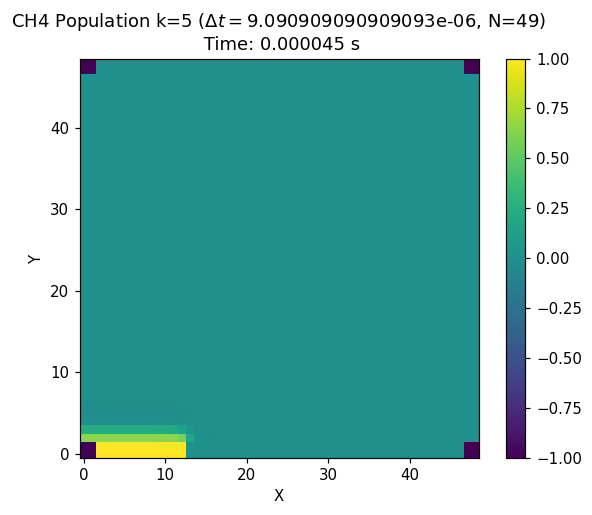

Data behind this chart, as committed beside it:
-1.000e+00	-1.000e+00	1.000e+00	1.000e+00	1.000e+00	1.000e+00	1.000e+00	1.000e+00	1.000e+00	1.000e+00	1.000e+00	1.000e+00	1.000e+00	0.000e+00	0.000e+00	0.000e+00	0.000e+00	0.000e+00	0.000e+00	0.000e+00	0.000e+00	0.000e+00	0.000e+00	0.000e+00
-1.000e+00	-1.000e+00	1.000e+00	1.000e+00	1.000e+00	1.000e+00	1.000e+00	1.000e+00	1.000e+00	1.000e+00	1.000e+00	1.000e+00	1.000e+00	0.000e+00	0.000e+00	0.000e+00	0.000e+00	0.000e+00	0.000e+00	0.000e+00	0.000e+00	0.000e+00	0.000e+00	0.000e+00
6.761e-01	6.761e-01	6.761e-01	6.760e-01	6.757e-01	6.753e-01	6.747e-01	6.737e-01	6.722e-01	6.696e-01	6.647e-01	6.527e-01	5.997e-01	1.987e-01	5.615e-06	-2.724e-04	-2.217e-06	1.458e-14	3.142e-18	-6.163e-19	-1.749e-24	7.754e-33	4.911e-37	-2.028e-39
2.426e-01	2.426e-01	2.426e-01	2.425e-01	2.419e-01	2.410e-01	2.397e-01	2.377e-01	2.346e-01	2.297e-01	2.210e-01	2.035e-01	1.587e-01	5.023e-02	6.592e-96	-2.900e-14	2.246e-21	1.138e-30	2.504e-39	-1.162e-46	-6.258e-51	5.505e-52	4.466e-64	-2.970e-68
8.367e-79	8.367e-79	8.367e-79	1.251e-78	1.064e-77	2.592e-76	3.788e-74	6.887e-71	6.338e-66	3.842e-58	1.115e-45	3.721e-27	-5.602e-09	-2.345e-21	-5.616e-27	5.338e-37	-5.758e-36	-1.040e-37	-1.986e-42	7.777e-51	6.622e-55	-6.738e-56	-7.966e-68	1.301e-71
-2.057e-02	-2.057e-02	-2.057e-02	-2.047e-02	-2.028e-02	-1.998e-02	-1.953e-02	-1.888e-02	-1.797e-02	-1.665e-02	-1.472e-02	-1.178e-02	-6.613e-03	-3.890e-05	3.573e-26	3.535e-37	-6.114e-38	-4.473e-44	-1.791e-54	3.061e-55	2.750e-67	-3.741e-71	1.383e-74	1.575e-88
-2.528e-04	-2.528e-04	-2.528e-04	-2.345e-04	-2.000e-04	-1.526e-04	-9.880e-05	-4.904e-05	-1.522e-05	-1.952e-06	-4.445e-08	-3.202e-11	-3.496e-17	3.991e-27	-1.644e-33	-1.066e-37	-1.144e-42	5.085e-51	1.916e-55	-2.766e-56	-2.457e-68	2.845e-72	-9.122e-76	-8.861e-90
4.437e-39	4.437e-39	4.437e-39	4.405e-39	4.351e-39	4.280e-39	4.243e-39	4.310e-39	4.624e-39	5.547e-39	8.209e-39	1.868e-38	9.280e-38	8.641e-38	-4.557e-36	-1.172e-43	2.341e-64	6.342e-69	-3.203e-79	-7.401e-85	3.685e-88	4.655e-101	-1.964e-108	-5.420e-136
2.071e-38	2.071e-38	2.071e-38	2.299e-38	2.797e-38	3.788e-38	5.758e-38	9.928e-38	1.956e-37	4.368e-37	1.047e-36	2.154e-36	-6.998e-37	-4.434e-40	-5.372e-59	5.345e-65	-8.019e-66	-2.815e-71	-5.055e-83	4.947e-87	-2.967e-90	-3.530e-103	1.534e-110	5.756e-138
-1.054e-34	-1.054e-34	-1.054e-34	-1.054e-34	-1.053e-34	-1.048e-34	-1.033e-34	-9.984e-35	-9.300e-35	-8.087e-35	-6.159e-35	-3.509e-35	-5.728e-36	-2.428e-44	4.026e-65	8.589e-71	-3.651e-79	-2.572e-86	1.138e-89	1.304e-102	-5.364e-110	-1.893e-137	3.957e-160	0.000e+00
-4.453e-50	-4.453e-50	-4.453e-50	-3.254e-50	-1.747e-50	-6.339e-51	-1.426e-51	-1.654e-52	-6.395e-54	9.211e-56	4.526e-57	1.825e-59	1.978e-62	6.284e-66	-2.801e-66	-6.123e-72	-9.352e-84	8.142e-88	-4.321e-91	-4.520e-104	1.725e-111	5.609e-139	0.000e+00	0.000e+00
4.572e-66	4.572e-66	4.572e-66	4.634e-66	4.745e-66	4.908e-66	5.129e-66	5.398e-66	5.684e-66	5.913e-66	5.915e-66	5.335e-66	3.879e-66	1.284e-74	-1.805e-79	-1.177e-89	4.008e-97	-4.686e-107	-2.793e-121	-1.186e-148	2.222e-160	0.000e+00	0.000e+00	0.000e+00
-3.305e-67	-3.305e-67	-3.305e-67	-3.388e-67	-3.532e-67	-3.727e-67	-3.965e-67	-4.219e-67	-4.457e-67	-4.621e-67	-4.587e-67	-4.094e-67	-2.936e-67	-1.625e-75	4.570e-96	1.247e-97	-2.047e-98	-1.710e-115	7.096e-123	2.752e-150	0.000e+00	0.000e+00	0.000e+00	0.000e+00
-2.881e-69	-2.881e-69	-2.881e-69	-2.573e-69	-2.075e-69	-1.457e-69	-8.527e-70	-3.842e-70	-1.155e-70	-1.769e-71	-8.069e-73	-3.756e-75	-3.428e-80	-1.480e-90	1.029e-97	-9.112e-108	-3.065e-122	-1.154e-149	8.355e-161	0.000e+00	0.000e+00	0.000e+00	0.000e+00	0.000e+00
-6.313e-96	-6.313e-96	-6.313e-96	-5.985e-96	-5.446e-96	-4.692e-96	-3.807e-96	-2.875e-96	-1.988e-96	-1.227e-96	-6.449e-97	-2.611e-97	-5.252e-98	3.451e-99	-3.895e-99	-1.806e-116	6.823e-124	2.394e-151	0.000e+00	0.000e+00	0.000e+00	0.000e+00	0.000e+00	0.000e+00
9.009e-97	9.009e-97	9.009e-97	8.553e-97	7.794e-97	6.736e-97	5.492e-97	4.178e-97	2.921e-97	1.831e-97	9.845e-98	4.115e-98	9.322e-99	-8.157e-109	-1.295e-129	-8.260e-157	1.963e-161	0.000e+00	0.000e+00	0.000e+00	0.000e+00	0.000e+00	0.000e+00	0.000e+00
-3.057e-98	-3.057e-98	-3.057e-98	-2.897e-98	-2.630e-98	-2.261e-98	-1.831e-98	-1.381e-98	-9.552e-99	-5.914e-99	-3.135e-99	-1.283e-99	-2.778e-100	-9.839e-128	3.024e-131	1.057e-158	0.000e+00	0.000e+00	0.000e+00	0.000e+00	0.000e+00	0.000e+00	0.000e+00	0.000e+00
-9.791e-130	-9.791e-130	-9.791e-130	-9.475e-130	-8.961e-130	-8.215e-130	-7.298e-130	-6.260e-130	-5.164e-130	-4.072e-130	-3.045e-130	-2.129e-130	-1.194e-130	-6.274e-158	2.494e-162	0.000e+00	0.000e+00	0.000e+00	0.000e+00	0.000e+00	0.000e+00	0.000e+00	0.000e+00	0.000e+00
1.847e-131	1.847e-131	1.847e-131	1.784e-131	1.682e-131	1.535e-131	1.355e-131	1.154e-131	9.436e-132	7.369e-132	5.450e-132	3.765e-132	2.083e-132	6.395e-160	0.000e+00	0.000e+00	0.000e+00	0.000e+00	0.000e+00	0.000e+00	0.000e+00	0.000e+00	0.000e+00	0.000e+00
1.692e-162	1.692e-162	1.692e-162	1.620e-162	1.502e-162	1.335e-162	1.136e-162	9.209e-163	7.070e-163	5.101e-163	3.428e-163	2.126e-163	1.210e-163	0.000e+00	0.000e+00	0.000e+00	0.000e+00	0.000e+00	0.000e+00	0.000e+00	0.000e+00	0.000e+00	0.000e+00	0.000e+00
0.000e+00	0.000e+00	0.000e+00	0.000e+00	0.000e+00	0.000e+00	0.000e+00	0.000e+00	0.000e+00	0.000e+00	0.000e+00	0.000e+00	0.000e+00	0.000e+00	0.000e+00	0.000e+00	0.000e+00	0.000e+00	0.000e+00	0.000e+00	0.000e+00	0.000e+00	0.000e+00	0.000e+00
0.000e+00	0.000e+00	0.000e+00	0.000e+00	0.000e+00	0.000e+00	0.000e+00	0.000e+00	0.000e+00	0.000e+00	0.000e+00	0.000e+00	0.000e+00	0.000e+00	0.000e+00	0.000e+00	0.000e+00	0.000e+00	0.000e+00	0.000e+00	0.000e+00	0.000e+00	0.000e+00	0.000e+00
0.000e+00	0.000e+00	0.000e+00	0.000e+00	0.000e+00	0.000e+00	0.000e+00	0.000e+00	0.000e+00	0.000e+00	0.000e+00	0.000e+00	0.000e+00	0.000e+00	0.000e+00	0.000e+00	0.000e+00	0.000e+00	0.000e+00	0.000e+00	0.000e+00	0.000e+00	0.000e+00	0.000e+00
0.000e+00	0.000e+00	0.000e+00	0.000e+00	0.000e+00	0.000e+00	0.000e+00	0.000e+00	0.000e+00	0.000e+00	0.000e+00	0.000e+00	0.000e+00	0.000e+00	0.000e+00	0.000e+00	0.000e+00	0.000e+00	0.000e+00	0.000e+00	0.000e+00	0.000e+00	0.000e+00	0.000e+00
0.000e+00	0.000e+00	0.000e+00	0.000e+00	0.000e+00	0.000e+00	0.000e+00	0.000e+00	0.000e+00	0.000e+00	0.000e+00	0.000e+00	0.000e+00	0.000e+00	0.000e+00	0.000e+00	0.000e+00	0.000e+00	0.000e+00	0.000e+00	0.000e+00	0.000e+00	0.000e+00	0.000e+00
0.000e+00	0.000e+00	0.000e+00	0.000e+00	0.000e+00	0.000e+00	0.000e+00	0.000e+00	0.000e+00	0.000e+00	0.000e+00	0.000e+00	0.000e+00	0.000e+00	0.000e+00	0.000e+00	0.000e+00	0.000e+00	0.000e+00	0.000e+00	0.000e+00	0.000e+00	0.000e+00	0.000e+00
0.000e+00	0.000e+00	0.000e+00	0.000e+00	0.000e+00	0.000e+00	0.000e+00	0.000e+00	0.000e+00	0.000e+00	0.000e+00	0.000e+00	0.000e+00	0.000e+00	0.000e+00	0.000e+00	0.000e+00	0.000e+00	0.000e+00	0.000e+00	0.000e+00	0.000e+00	0.000e+00	0.000e+00
0.000e+00	0.000e+00	0.000e+00	0.000e+00	0.000e+00	0.000e+00	0.000e+00	0.000e+00	0.000e+00	0.000e+00	0.000e+00	0.000e+00	0.000e+00	0.000e+00	0.000e+00	0.000e+00	0.000e+00	0.000e+00	0.000e+00	0.000e+00	0.000e+00	0.000e+00	0.000e+00	0.000e+00
0.000e+00	0.000e+00	0.000e+00	0.000e+00	0.000e+00	0.000e+00	0.000e+00	0.000e+00	0.000e+00	0.000e+00	0.000e+00	0.000e+00	0.000e+00	0.000e+00	0.000e+00	0.000e+00	0.000e+00	0.000e+00	0.000e+00	0.000e+00	0.000e+00	0.000e+00	0.000e+00	0.000e+00
0.000e+00	0.000e+00	0.000e+00	0.000e+00	0.000e+00	0.000e+00	0.000e+00	0.000e+00	0.000e+00	0.000e+00	0.000e+00	0.000e+00	0.000e+00	0.000e+00	0.000e+00	0.000e+00	0.000e+00	0.000e+00	0.000e+00	0.000e+00	0.000e+00	0.000e+00	0.000e+00	0.000e+00
0.000e+00	0.000e+00	0.000e+00	0.000e+00	0.000e+00	0.000e+00	0.000e+00	0.000e+00	0.000e+00	0.000e+00	0.000e+00	0.000e+00	0.000e+00	0.000e+00	0.000e+00	0.000e+00	0.000e+00	0.000e+00	0.000e+00	0.000e+00	0.000e+00	0.000e+00	0.000e+00	0.000e+00
0.000e+00	0.000e+00	0.000e+00	0.000e+00	0.000e+00	0.000e+00	0.000e+00	0.000e+00	0.000e+00	0.000e+00	0.000e+00	0.000e+00	0.000e+00	0.000e+00	0.000e+00	0.000e+00	0.000e+00	0.000e+00	0.000e+00	0.000e+00	0.000e+00	0.000e+00	0.000e+00	0.000e+00
0.000e+00	0.000e+00	0.000e+00	0.000e+00	0.000e+00	0.000e+00	0.000e+00	0.000e+00	0.000e+00	0.000e+00	0.000e+00	0.000e+00	0.000e+00	0.000e+00	0.000e+00	0.000e+00	0.000e+00	0.000e+00	0.000e+00	0.000e+00	0.000e+00	0.000e+00	0.000e+00	0.000e+00
0.000e+00	0.000e+00	0.000e+00	0.000e+00	0.000e+00	0.000e+00	0.000e+00	0.000e+00	0.000e+00	0.000e+00	0.000e+00	0.000e+00	0.000e+00	0.000e+00	0.000e+00	0.000e+00	0.000e+00	0.000e+00	0.000e+00	0.000e+00	0.000e+00	0.000e+00	0.000e+00	0.000e+00
0.000e+00	0.000e+00	0.000e+00	0.000e+00	0.000e+00	0.000e+00	0.000e+00	0.000e+00	0.000e+00	0.000e+00	0.000e+00	0.000e+00	0.000e+00	0.000e+00	0.000e+00	0.000e+00	0.000e+00	0.000e+00	0.000e+00	0.000e+00	0.000e+00	0.000e+00	0.000e+00	0.000e+00
0.000e+00	0.000e+00	0.000e+00	0.000e+00	0.000e+00	0.000e+00	0.000e+00	0.000e+00	0.000e+00	0.000e+00	0.000e+00	0.000e+00	0.000e+00	0.000e+00	0.000e+00	0.000e+00	0.000e+00	0.000e+00	0.000e+00	0.000e+00	0.000e+00	0.000e+00	0.000e+00	0.000e+00
0.000e+00	0.000e+00	0.000e+00	0.000e+00	0.000e+00	0.000e+00	0.000e+00	0.000e+00	0.000e+00	0.000e+00	0.000e+00	0.000e+00	0.000e+00	0.000e+00	0.000e+00	0.000e+00	0.000e+00	0.000e+00	0.000e+00	0.000e+00	0.000e+00	0.000e+00	0.000e+00	0.000e+00
0.000e+00	0.000e+00	0.000e+00	0.000e+00	0.000e+00	0.000e+00	0.000e+00	0.000e+00	0.000e+00	0.000e+00	0.000e+00	0.000e+00	0.000e+00	0.000e+00	0.000e+00	0.000e+00	0.000e+00	0.000e+00	0.000e+00	0.000e+00	0.000e+00	0.000e+00	0.000e+00	0.000e+00
0.000e+00	0.000e+00	0.000e+00	0.000e+00	0.000e+00	0.000e+00	0.000e+00	0.000e+00	0.000e+00	0.000e+00	0.000e+00	0.000e+00	0.000e+00	0.000e+00	0.000e+00	0.000e+00	0.000e+00	0.000e+00	0.000e+00	0.000e+00	0.000e+00	0.000e+00	0.000e+00	0.000e+00
0.000e+00	0.000e+00	0.000e+00	0.000e+00	0.000e+00	0.000e+00	0.000e+00	0.000e+00	0.000e+00	0.000e+00	0.000e+00	0.000e+00	0.000e+00	0.000e+00	0.000e+00	0.000e+00	0.000e+00	0.000e+00	0.000e+00	0.000e+00	0.000e+00	0.000e+00	0.000e+00	0.000e+00
0.000e+00	0.000e+00	0.000e+00	0.000e+00	0.000e+00	0.000e+00	0.000e+00	0.000e+00	0.000e+00	0.000e+00	0.000e+00	0.000e+00	0.000e+00	0.000e+00	0.000e+00	0.000e+00	0.000e+00	0.000e+00	0.000e+00	0.000e+00	0.000e+00	0.000e+00	0.000e+00	0.000e+00
0.000e+00	0.000e+00	0.000e+00	0.000e+00	0.000e+00	0.000e+00	0.000e+00	0.000e+00	0.000e+00	0.000e+00	0.000e+00	0.000e+00	0.000e+00	0.000e+00	0.000e+00	0.000e+00	0.000e+00	0.000e+00	0.000e+00	0.000e+00	0.000e+00	0.000e+00	0.000e+00	0.000e+00
0.000e+00	0.000e+00	0.000e+00	0.000e+00	0.000e+00	0.000e+00	0.000e+00	0.000e+00	0.000e+00	0.000e+00	0.000e+00	0.000e+00	0.000e+00	0.000e+00	0.000e+00	0.000e+00	0.000e+00	0.000e+00	0.000e+00	0.000e+00	0.000e+00	0.000e+00	0.000e+00	0.000e+00
0.000e+00	0.000e+00	0.000e+00	0.000e+00	0.000e+00	0.000e+00	0.000e+00	0.000e+00	0.000e+00	0.000e+00	0.000e+00	0.000e+00	0.000e+00	0.000e+00	0.000e+00	0.000e+00	0.000e+00	0.000e+00	0.000e+00	0.000e+00	0.000e+00	0.000e+00	0.000e+00	0.000e+00
0.000e+00	0.000e+00	0.000e+00	0.000e+00	0.000e+00	0.000e+00	0.000e+00	0.000e+00	0.000e+00	0.000e+00	0.000e+00	0.000e+00	0.000e+00	0.000e+00	0.000e+00	0.000e+00	0.000e+00	0.000e+00	0.000e+00	0.000e+00	0.000e+00	0.000e+00	0.000e+00	0.000e+00
0.000e+00	0.000e+00	0.000e+00	0.000e+00	0.000e+00	0.000e+00	0.000e+00	0.000e+00	0.000e+00	0.000e+00	0.000e+00	0.000e+00	0.000e+00	0.000e+00	0.000e+00	0.000e+00	0.000e+00	0.000e+00	0.000e+00	0.000e+00	0.000e+00	0.000e+00	0.000e+00	0.000e+00
0.000e+00	0.000e+00	0.000e+00	0.000e+00	0.000e+00	0.000e+00	0.000e+00	0.000e+00	0.000e+00	0.000e+00	0.000e+00	0.000e+00	0.000e+00	0.000e+00	0.000e+00	0.000e+00	0.000e+00	0.000e+00	0.000e+00	0.000e+00	0.000e+00	0.000e+00	0.000e+00	0.000e+00
-1.000e+00	-1.000e+00	0.000e+00	0.000e+00	0.000e+00	0.000e+00	0.000e+00	0.000e+00	0.000e+00	0.000e+00	0.000e+00	0.000e+00	0.000e+00	0.000e+00	0.000e+00	0.000e+00	0.000e+00	0.000e+00	0.000e+00	0.000e+00	0.000e+00	0.000e+00	0.000e+00	0.000e+00
-1.000e+00	-1.000e+00	0.000e+00	0.000e+00	0.000e+00	0.000e+00	0.000e+00	0.000e+00	0.000e+00	0.000e+00	0.000e+00	0.000e+00	0.000e+00	0.000e+00	0.000e+00	0.000e+00	0.000e+00	0.000e+00	0.000e+00	0.000e+00	0.000e+00	0.000e+00	0.000e+00	0.000e+00
